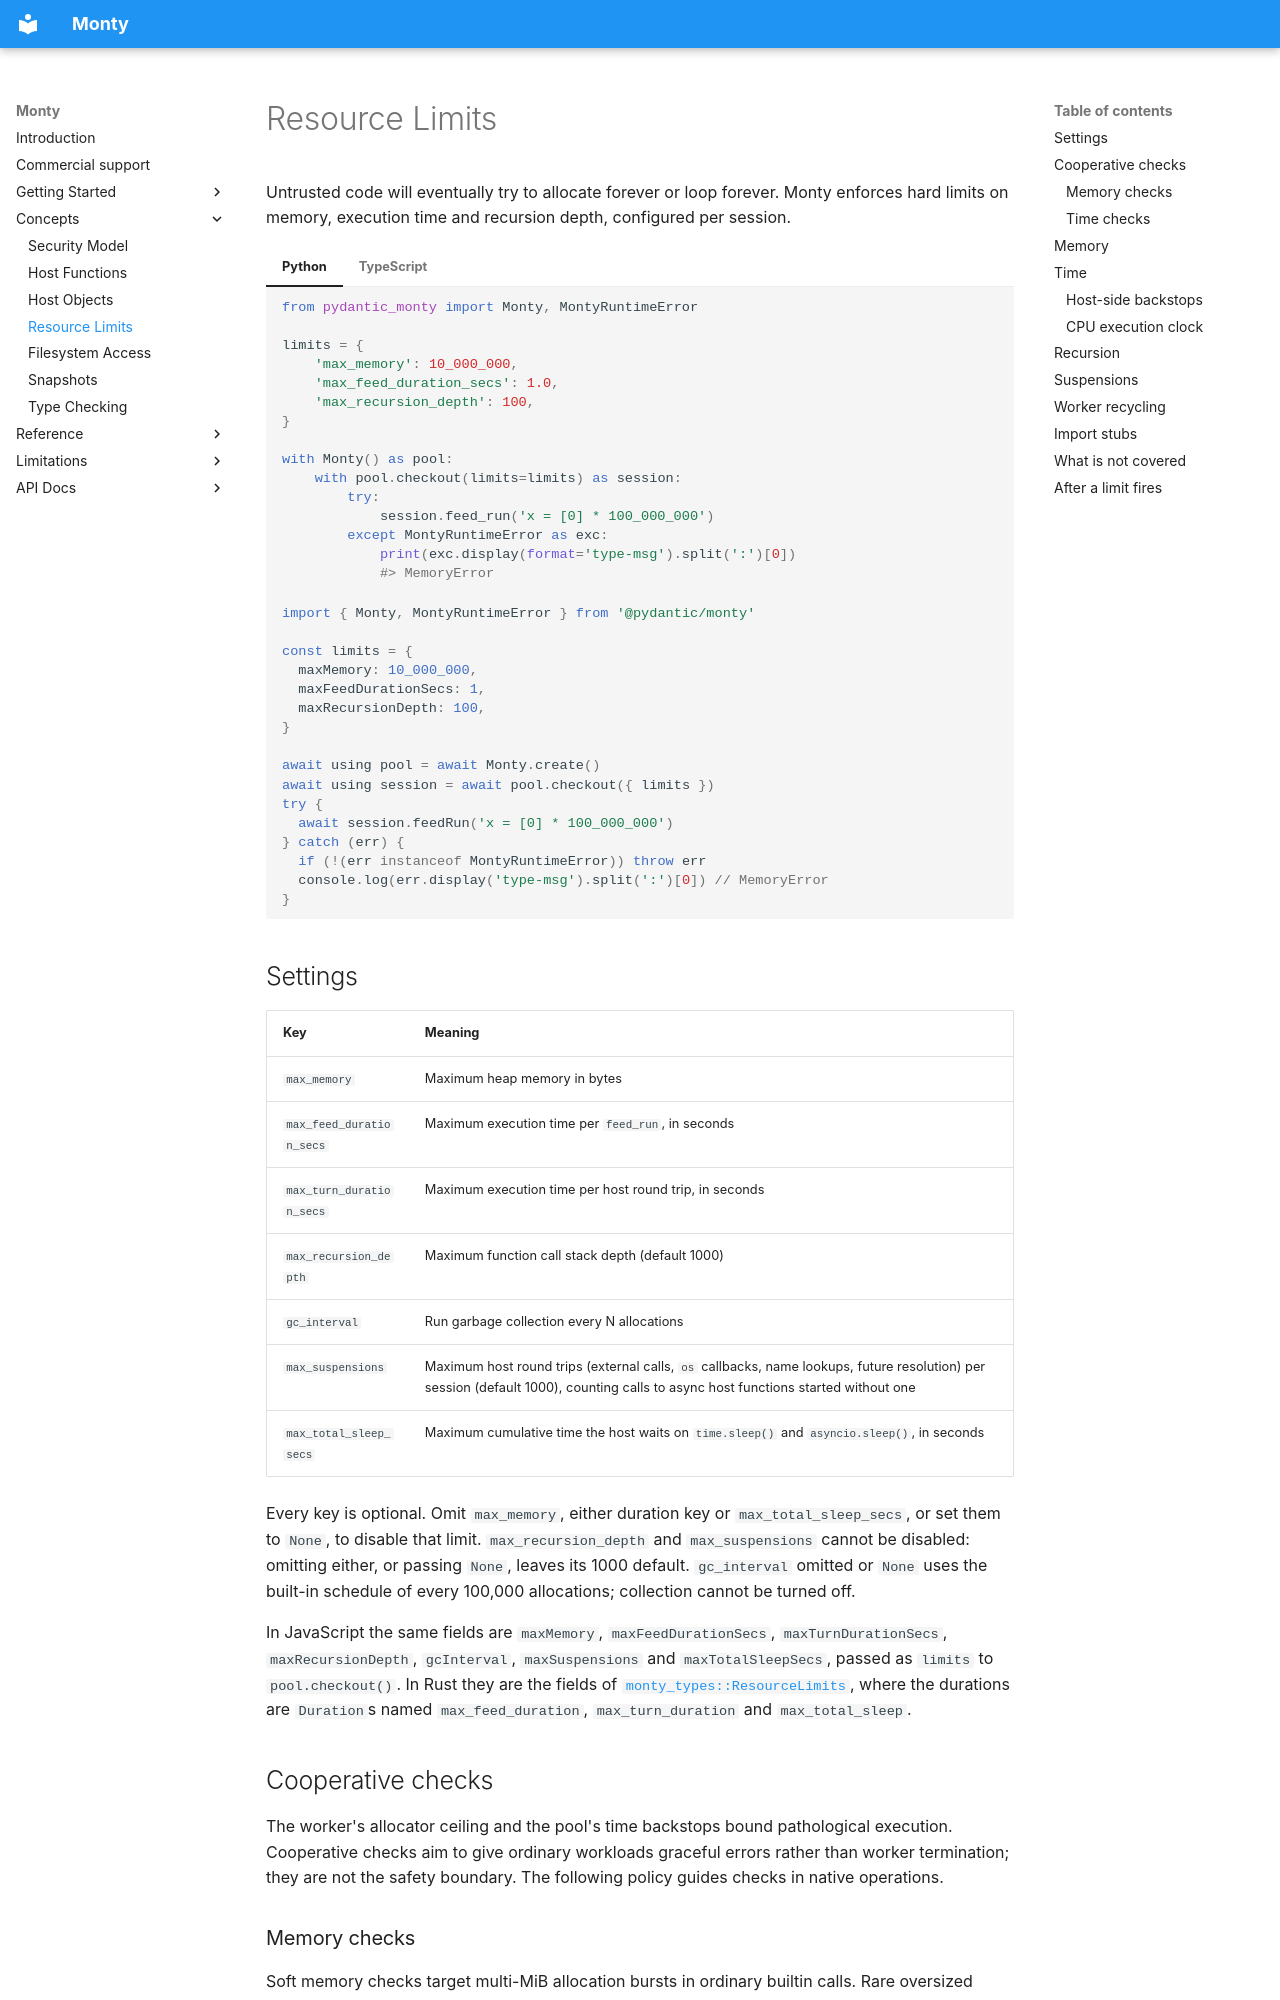

repository: pydantic/monty · page: resource-limits/index.html · generator: mkdocs

# Resource Limits

Untrusted code will eventually try to allocate forever or loop forever.
Monty enforces hard limits on memory, execution time and recursion depth, configured per session.

=== "Python"

    ```python
    from pydantic_monty import Monty, MontyRuntimeError

    limits = {
        'max_memory': 10_000_000,
        'max_feed_duration_secs': 1.0,
        'max_recursion_depth': 100,
    }

    with Monty() as pool:
        with pool.checkout(limits=limits) as session:
            try:
                session.feed_run('x = [0] * 100_000_000')
            except MontyRuntimeError as exc:
                print(exc.display(format='type-msg').split(':')[0])
                #> MemoryError
    ```

=== "TypeScript"

    ```ts
    import { Monty, MontyRuntimeError } from '@pydantic/monty'

    const limits = {
      maxMemory: 10_000_000,
      maxFeedDurationSecs: 1,
      maxRecursionDepth: 100,
    }

    await using pool = await Monty.create()
    await using session = await pool.checkout({ limits })
    try {
      await session.feedRun('x = [0] * 100_000_000')
    } catch (err) {
      if (!(err instanceof MontyRuntimeError)) throw err
      console.log(err.display('type-msg').split(':')[0]) // MemoryError
    }
    ```

## Settings

| Key                      | Meaning                                                                                                                                                                           |
| ------------------------ | --------------------------------------------------------------------------------------------------------------------------------------------------------------------------------- |
| `max_memory`             | Maximum heap memory in bytes                                                                                                                                                      |
| `max_feed_duration_secs` | Maximum execution time per `feed_run`, in seconds                                                                                                                                 |
| `max_turn_duration_secs` | Maximum execution time per host round trip, in seconds                                                                                                                            |
| `max_recursion_depth`    | Maximum function call stack depth (default 1000)                                                                                                                                  |
| `gc_interval`            | Run garbage collection every N allocations                                                                                                                                        |
| `max_suspensions`        | Maximum host round trips (external calls, `os` callbacks, name lookups, future resolution) per session (default 1000), counting calls to async host functions started without one |
| `max_total_sleep_secs`   | Maximum cumulative time the host waits on `time.sleep()` and `asyncio.sleep()`, in seconds                                                                                        |

Every key is optional.
Omit `max_memory`, either duration key or `max_total_sleep_secs`, or set them to `None`, to disable that limit.
`max_recursion_depth` and `max_suspensions` cannot be disabled: omitting either, or passing `None`, leaves its 1000
default.
`gc_interval` omitted or `None` uses the built-in schedule of every 100,000 allocations; collection cannot be turned
off.

In JavaScript the same fields are `maxMemory`, `maxFeedDurationSecs`, `maxTurnDurationSecs`,
`maxRecursionDepth`, `gcInterval`, `maxSuspensions` and `maxTotalSleepSecs`, passed as `limits` to `pool.checkout()`.
In Rust they are the fields of [`monty_types::ResourceLimits`](api/rust/monty-types.md#resourcelimits), where the
durations are `Duration`s named `max_feed_duration`, `max_turn_duration` and `max_total_sleep`.

## Cooperative checks

The worker's allocator ceiling and the pool's time backstops bound pathological execution.
Cooperative checks aim to give ordinary workloads graceful errors rather than worker termination; they are not the
safety boundary.
The following policy guides checks in native operations.

### Memory checks

Soft memory checks target multi-MiB allocation bursts in ordinary builtin calls.
Rare oversized results bounded by a constant multiple of an already-tracked input are permitted to rely on the hard limit.
Unbounded or amplifying string construction requires resource-tracked buffers.

### Time checks

Roughly linear native operations over existing, memory-bounded inputs are permitted to run without clock polling.
Where practical, superlinear algorithms and work not bounded by input size use amortized clock polling.
This includes caller-chosen iteration counts and potentially endless iterators.
Polling is not required where runtime overhead or implementation complexity outweighs the benefit.
In particular, replacing an uninterruptible library call solely to add checkpoints is not required; the duration
backstop may terminate the worker instead.
Algorithmic inefficiency is a separate concern from cooperative limit enforcement.
